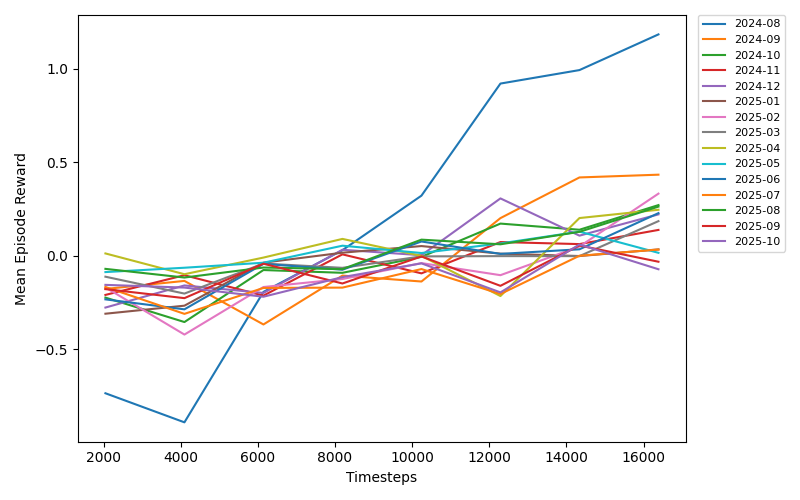

The table this chart was drawn from, first rows:
timesteps, mean_reward, month
2048, -0.7343, 2024-08
4096, -0.8896, 2024-08
6144, -0.1926, 2024-08
8192, 0.03043, 2024-08
10240, 0.3217, 2024-08
12288, 0.9207, 2024-08
14336, 0.9928, 2024-08
16384, 1.183, 2024-08
2048, -0.1769, 2024-09
4096, -0.1339, 2024-09
6144, -0.3666, 2024-09
8192, -0.1055, 2024-09
10240, -0.1371, 2024-09
12288, 0.2017, 2024-09
14336, 0.419, 2024-09
16384, 0.4338, 2024-09
2048, -0.2231, 2024-10
4096, -0.3537, 2024-10
6144, -0.07576, 2024-10
8192, -0.09063, 2024-10
10240, -0.005224, 2024-10
12288, 0.1724, 2024-10
14336, 0.1395, 2024-10
16384, 0.2713, 2024-10
2048, -0.2088, 2024-11
4096, -0.1035, 2024-11
6144, -0.2124, 2024-11
8192, 0.008029, 2024-11
10240, -0.09356, 2024-11
12288, 0.07377, 2024-11
14336, 0.06284, 2024-11
16384, 0.1386, 2024-11
2048, -0.2763, 2024-12
4096, -0.1581, 2024-12
6144, -0.1983, 2024-12
8192, 0.03245, 2024-12
10240, 0.00346, 2024-12
12288, 0.307, 2024-12
14336, 0.108, 2024-12
16384, 0.2216, 2024-12
2048, -0.3092, 2025-01
4096, -0.2663, 2025-01
6144, -0.03657, 2025-01
8192, 0.0169, 2025-01
10240, 0.0523, 2025-01
12288, 0.01173, 2025-01
14336, -0.0009668, 2025-01
16384, 0.0344, 2025-01
2048, -0.1687, 2025-02
4096, -0.4206, 2025-02
6144, -0.1666, 2025-02
8192, -0.1238, 2025-02
10240, -0.0387, 2025-02
12288, -0.1032, 2025-02
14336, 0.0498, 2025-02
16384, 0.3325, 2025-02
2048, -0.1114, 2025-03
4096, -0.2016, 2025-03
6144, -0.0411, 2025-03
8192, -0.06402, 2025-03
... 60 more rows
